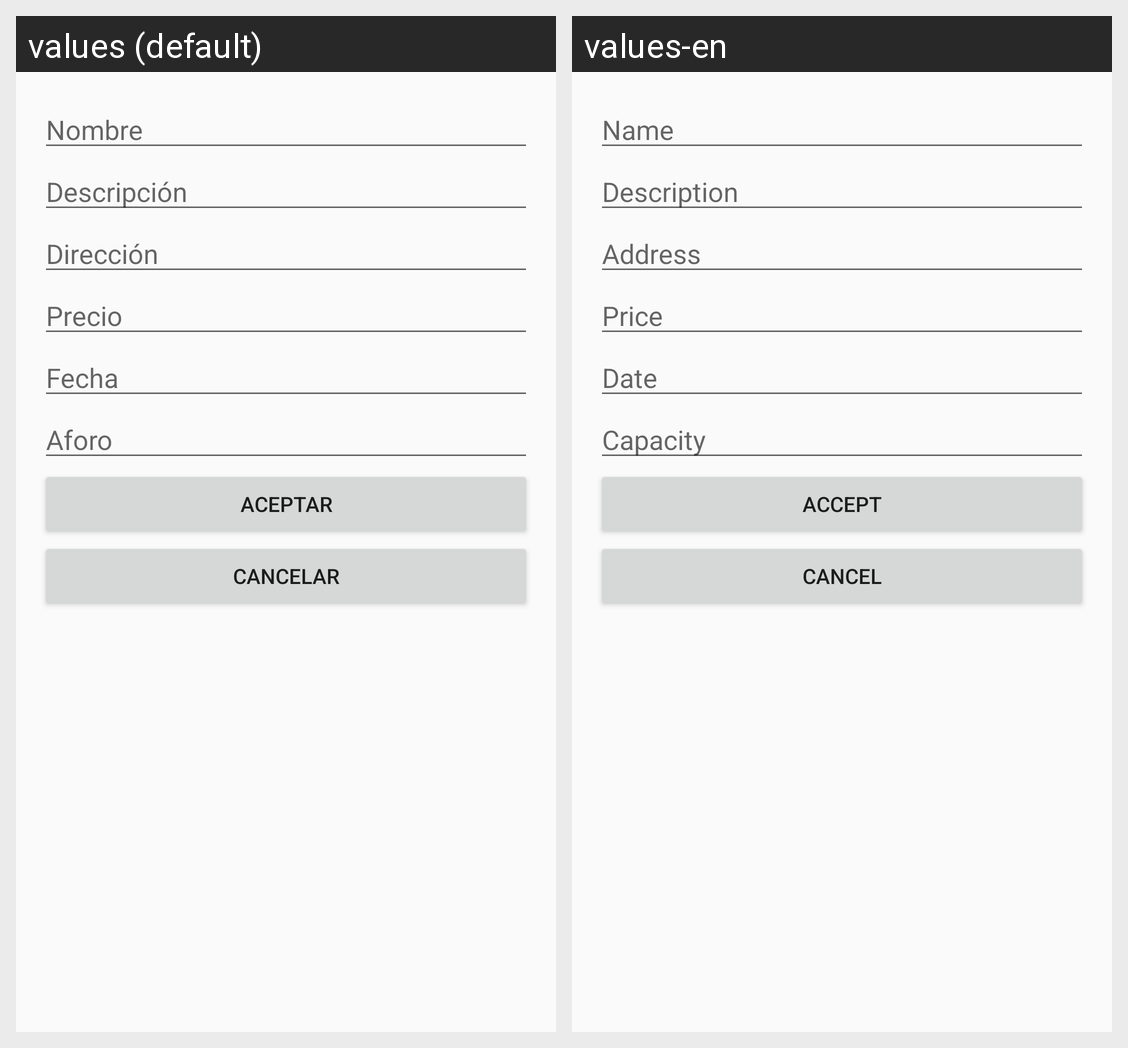

The Android screen above is rendered under two locales of the same app. Produce the string resources it draws, with the default and per-locale values.
Android screen res/layout/activity_registro_eventos.xml rendered under 2 locales, left to right: values (default), values-en. Device: Nexus 5 (rendered at 1080×1920; each locale shown at half size, 540×960, under a caption strip naming it); theme Theme.ExamenEventosV2.
Strings drawn on this screen, with the default value and each locale's value (text and hints the layout hard-codes, and strings that could not be matched under every locale, appear in the picture but are not listed):

nombre
  values: Nombre
  values-en: Name

descripcion
  values: Descripción
  values-en: Description

direccion
  values: Dirección
  values-en: Address

precio
  values: Precio
  values-en: Price

fecha
  values: Fecha
  values-en: Date

aforo
  values: Aforo
  values-en: Capacity

aceptar
  values: Aceptar
  values-en: Accept

cancelar
  values: Cancelar
  values-en: Cancel
